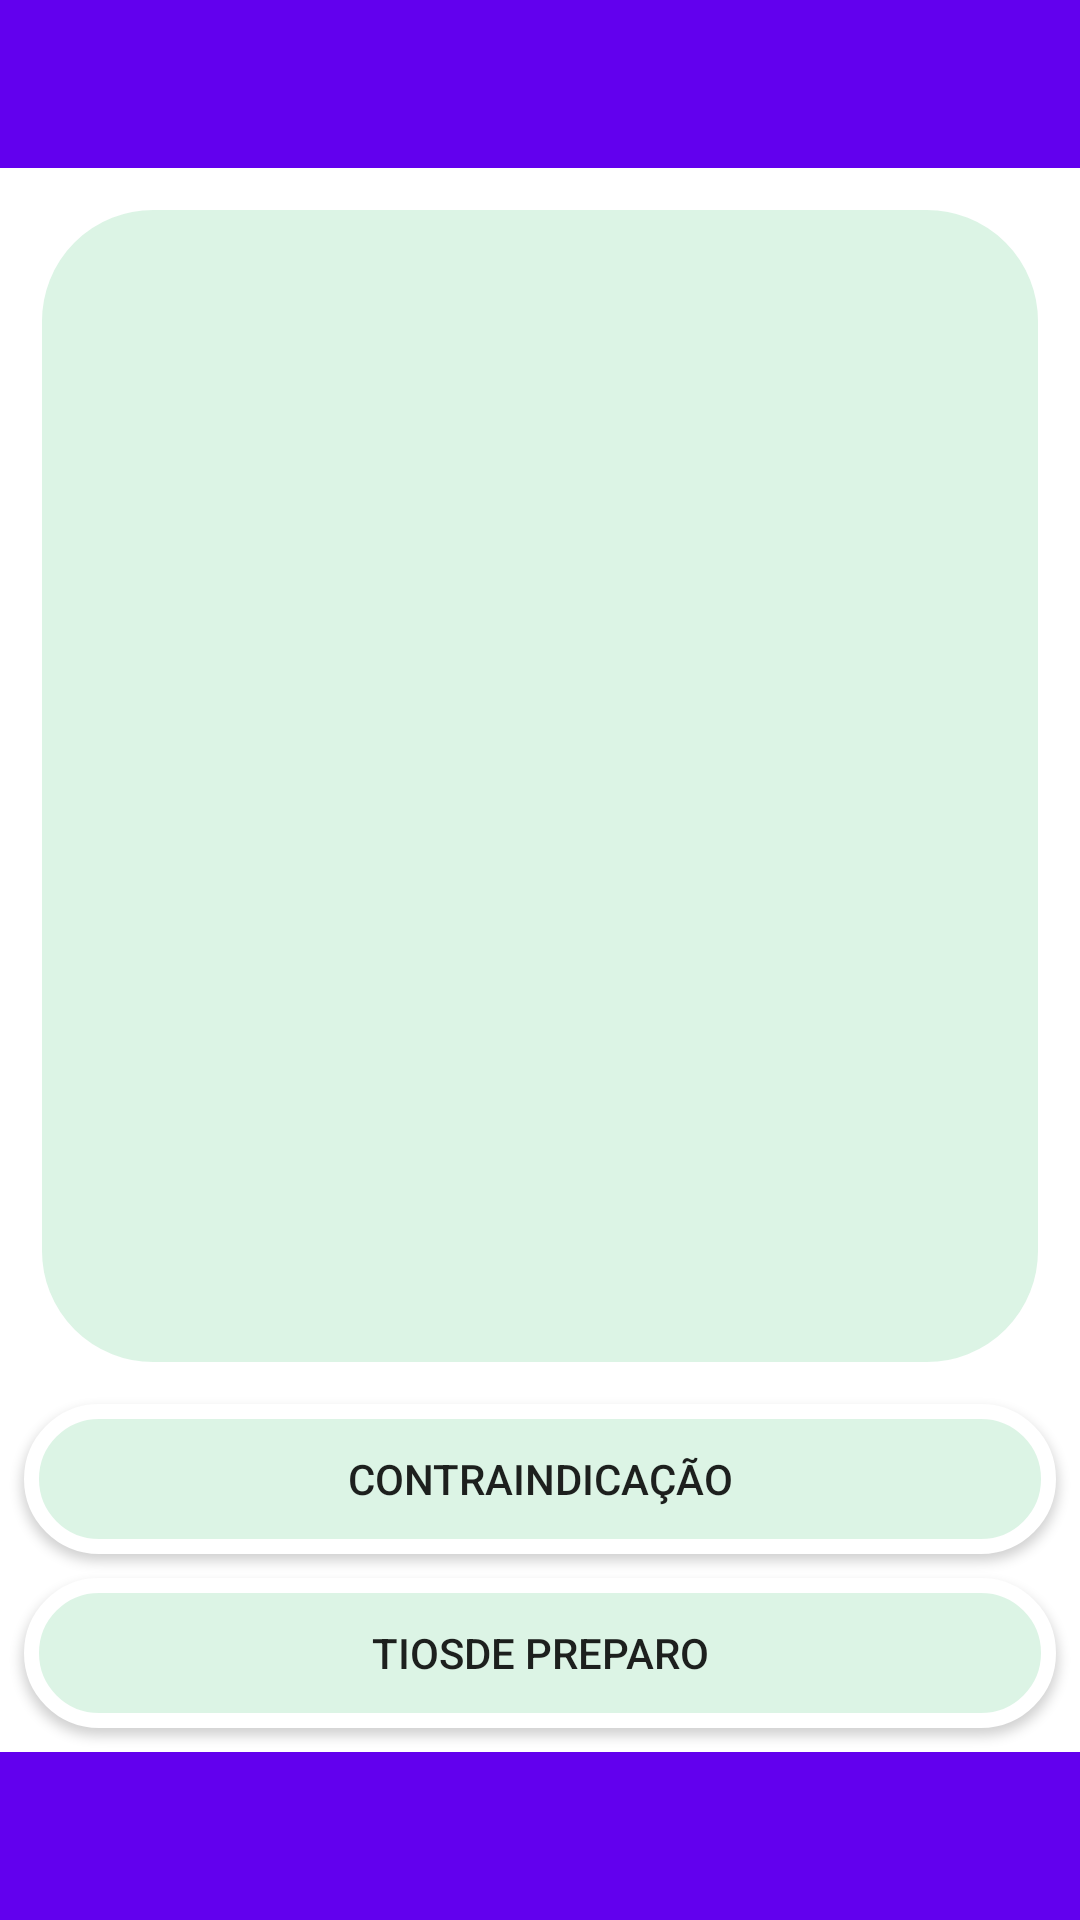

The Android layout XML behind this screen, and the referenced resources:
<!-- AndroidManifest.xml: application theme Theme.InNatureApp -->
<!-- res/layout/acivity_plantaind.xml -->
<?xml version="1.0" encoding="utf-8"?>
<androidx.constraintlayout.widget.ConstraintLayout xmlns:android="http://schemas.android.com/apk/res/android"
    xmlns:app="http://schemas.android.com/apk/res-auto"
    xmlns:tools="http://schemas.android.com/tools"
    android:layout_width="match_parent"
    android:layout_height="match_parent">

    <androidx.appcompat.widget.Toolbar
        android:id="@+id/toolbar15"
        android:layout_width="409dp"
        android:layout_height="wrap_content"
        android:background="?attr/colorPrimary"
        android:minHeight="?attr/actionBarSize"
        android:theme="?attr/actionBarTheme"
        app:layout_constraintEnd_toEndOf="parent"
        app:layout_constraintStart_toStartOf="parent"
        app:layout_constraintTop_toTopOf="parent" />

    <androidx.appcompat.widget.Toolbar
        android:id="@+id/toolbar16"
        android:layout_width="409dp"
        android:layout_height="wrap_content"
        android:background="?attr/colorPrimary"
        android:minHeight="?attr/actionBarSize"
        android:theme="?attr/actionBarTheme"
        app:layout_constraintBottom_toBottomOf="parent"
        app:layout_constraintEnd_toEndOf="parent"
        app:layout_constraintStart_toStartOf="parent" />

    <LinearLayout
        android:id="@+id/linearLayout"
        android:layout_width="0dp"
        android:layout_height="0dp"
        android:layout_marginStart="8dp"
        android:layout_marginTop="8dp"
        android:layout_marginEnd="8dp"
        android:background="@drawable/painelverde_bg"
        android:orientation="horizontal"
        app:layout_constraintBottom_toTopOf="@+id/button14"
        app:layout_constraintEnd_toEndOf="parent"
        app:layout_constraintHorizontal_bias="1.0"
        app:layout_constraintStart_toStartOf="parent"
        app:layout_constraintTop_toBottomOf="@+id/toolbar15" />

    <Button
        android:id="@+id/button13"
        android:layout_width="0dp"
        android:layout_height="50dp"
        android:layout_marginStart="8dp"
        android:layout_marginTop="8dp"
        android:layout_marginEnd="8dp"
        android:layout_marginBottom="8dp"
        android:background="@drawable/campos_bg"
        android:text="Tiosde preparo"
        app:layout_constraintBottom_toTopOf="@+id/toolbar16"
        app:layout_constraintEnd_toEndOf="parent"
        app:layout_constraintStart_toStartOf="parent"
        app:layout_constraintTop_toBottomOf="@+id/button14" />

    <Button
        android:id="@+id/button14"
        android:layout_width="0dp"
        android:layout_height="50dp"
        android:layout_marginStart="8dp"
        android:layout_marginTop="8dp"
        android:layout_marginEnd="8dp"
        android:background="@drawable/campos_bg"
        android:text="Contraindicação"
        app:layout_constraintBottom_toTopOf="@+id/button13"
        app:layout_constraintEnd_toEndOf="parent"
        app:layout_constraintStart_toStartOf="parent"
        app:layout_constraintTop_toBottomOf="@+id/linearLayout" />

</androidx.constraintlayout.widget.ConstraintLayout>
<!-- resources referenced by this layout -->
<resources>
  <!-- drawable campos_bg (drawable) -->
  <?xml version="1.0" encoding="utf-8"?>
  <shape xmlns:android="http://schemas.android.com/apk/res/android">
      <solid android:color="#DCF4E5"/>
      <corners android:radius="150dp"/>
          <stroke android:color="@color/white" android:width="5dp"/>
  
  </shape>
  <!-- drawable painelverde_bg (drawable) -->
  <?xml version="1.0" encoding="utf-8"?>
  <shape xmlns:android="http://schemas.android.com/apk/res/android">
  
      <solid android:color="#DCF4E5"/>
      <corners android:radius="40dp"/>
      <stroke android:width="6dp" android:color="@color/white"/>
  </shape>
  <style name="Theme.InNatureApp" parent="Theme.MaterialComponents.DayNight.DarkActionBar">
          
          <item name="colorPrimary">@color/purple_500</item>
          <item name="colorPrimaryVariant">@color/purple_700</item>
          <item name="colorOnPrimary">@color/white</item>
          
          <item name="colorSecondary">@color/teal_200</item>
          <item name="colorSecondaryVariant">@color/teal_700</item>
          <item name="colorOnSecondary">@color/black</item>
          
          <item name="android:statusBarColor">?attr/colorPrimaryVariant</item>
          
      </style>
  <color name="white">#FFFFFFFF</color>
  <color name="purple_500">#FF6200EE</color>
  <color name="purple_700">#FF3700B3</color>
  <color name="teal_200">#FF03DAC5</color>
  <color name="teal_700">#FF018786</color>
  <color name="black">#FF000000</color>
</resources>
